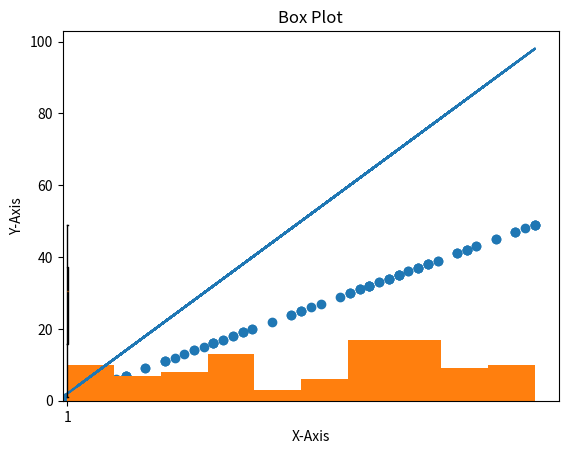

The matplotlib source for this figure:
#Q.2 A) Generate a random array of 50 integers and display them using a line chart, scatter plot,histogram and box plot. Apply appropriate color, labels and styling options
import numpy as np 
import matplotlib.pyplot as plt 
x  = np.random.randint(1,50,100)
y = 2*x

plt.title("Line Plot")
plt.xlabel("X-Axis")
plt.ylabel("Y-Axis")
plt.plot(x,y)
plt.show()

plt.title("Scatter plot")
plt.xlabel("X-Axis")
plt.ylabel("Y-Axis")
plt.scatter(x,x)
plt.show()

plt.title("Histogram")
plt.xlabel("X-Axis")
plt.ylabel("Y-Axis")
plt.hist(x)
plt.show()

plt.title("Box Plot")
plt.xlabel("X-Axis")
plt.ylabel("Y-Axis")
plt.boxplot(x)
plt.show()

#Q.2 B) Write a Python program to create data frame containing column name, salary, department add 10 rows with some missing and duplicate values to the data frame. Also drop all null and empty values. Print the modified data frame.
import pandas as pd 
data = {
    'name' : ["Harish" ,  "Rakesh" , "Harish" ,"Rakesh" ,"Rohit" ,"Manas" ,"Pankaj" , "Partik","Rupesh" , "Harish"],
    'salary' :[123,456,123 , 456,None,None,3456,None,9012  , 123],
     'department':["CSE" , "CS","CSE", "CS","EE" , None,None,"Com" ,"CSE","CSE"]
}

df  = pd.DataFrame.from_dict(data)

print(df)

df.drop_duplicates(inplace=True)

print("\nAfter removing duplicates records\n")
print(df)

df.dropna(inplace=True)
print("\nAfter removing empty value records\n")
print(df)